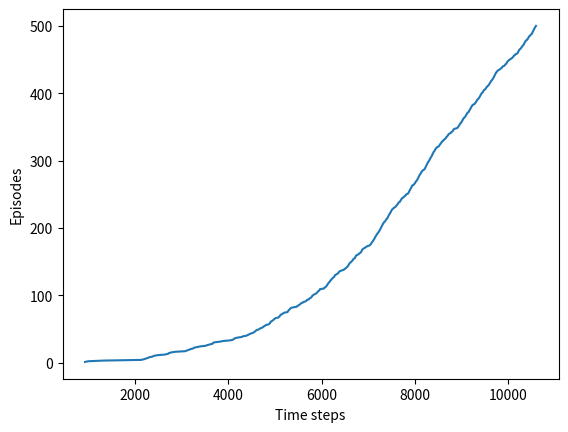

Generate this figure with matplotlib: (Note: this script raises an exception after producing the figure.)
#######################################################################
# Copyright (C)                                                       #
# [redacted]
# [redacted]
# Permission given to modify the code as long as you keep this        #
# declaration at the top                                              #
#######################################################################

import numpy as np
import matplotlib
matplotlib.use('Agg')
import matplotlib.pyplot as plt

# world height
WORLD_HEIGHT = 7

# world width
WORLD_WIDTH = 10

# wind strength for each column
WIND = [0, 0, 0, 1, 1, 1, 2, 2, 1, 0]

# possible actions
ACTION_UP = 0
ACTION_DOWN = 1
ACTION_LEFT = 2
ACTION_RIGHT = 3
ACTION_UP_LEFT = 4
ACTION_UP_RIGHT = 5
ACTION_DOWN_LEFT = 6
ACTION_DOWN_RIGHT = 7

# probability for exploration
EPSILON = 0.1

# Sarsa step size
ALPHA = 0.5

# reward for each step
REWARD = -1.0

START = [3, 0]
GOAL = [3, 7]
ACTIONS = [ACTION_UP, ACTION_DOWN, ACTION_LEFT, ACTION_RIGHT,ACTION_UP_LEFT,ACTION_UP_RIGHT,ACTION_DOWN_LEFT,ACTION_DOWN_RIGHT]


#  就是状态和动作，返回下一个状态
def step(state, action):
    i, j = state
    if action == ACTION_UP:
        return [max(i - 1 - WIND[j], 0), j]
    elif action == ACTION_DOWN:
        return [max(min(i + 1 - WIND[j], WORLD_HEIGHT - 1), 0), j]
    elif action == ACTION_LEFT:
        return [max(i - WIND[j], 0), max(j - 1, 0)]
    elif action == ACTION_RIGHT:
        return [max(i - WIND[j], 0), min(j + 1, WORLD_WIDTH - 1)]
    elif action == ACTION_UP_LEFT:
        return [max(i - 1 - WIND[j], 0),max(j - 1, 0)]
    elif action == ACTION_UP_RIGHT:
        return [max(i - 1 - WIND[j], 0),min(j + 1, WORLD_WIDTH - 1)]
    elif action == ACTION_DOWN_LEFT:
        return [max(min(i + 1 - WIND[j], WORLD_HEIGHT - 1), 0), max(j - 1, 0)]
    elif action == ACTION_DOWN_RIGHT:
        return [max(min(i + 1 - WIND[j], WORLD_HEIGHT - 1), 0), min(j + 1, WORLD_WIDTH - 1)]
    else:
        assert False

# play for an episode
# 就是玩一把游戏。返回到达终点的时间
def episode(q_value):
    # track the total time steps in this episode
    time = 0

    # initialize state
    state = START

    # choose an action based on epsilon-greedy algorithm
    if np.random.binomial(1, EPSILON) == 1:
        action = np.random.choice(ACTIONS)
    else:
        values_ = q_value[state[0], state[1], :]
        action = np.random.choice([action_ for action_, value_ in enumerate(values_) if value_ == np.max(values_)])

    # keep going until get to the goal state
    # 就是到达目标就结束
    while state != GOAL:
        next_state = step(state, action)
        if np.random.binomial(1, EPSILON) == 1:
            next_action = np.random.choice(ACTIONS)
        else:
            values_ = q_value[next_state[0], next_state[1], :]
            next_action = np.random.choice([action_ for action_, value_ in enumerate(values_) if value_ == np.max(values_)])

        # Sarsa update
        q_value[state[0], state[1], action] += \
            ALPHA * (REWARD + q_value[next_state[0], next_state[1], next_action] -
                     q_value[state[0], state[1], action])
        state = next_state
        action = next_action
        time += 1
    return time

def figure_6_3():
    # 这里面的4，就是上下左右
    q_value = np.zeros((WORLD_HEIGHT, WORLD_WIDTH, 8))
    episode_limit = 500

    steps = []
    ep = 0
    while ep < episode_limit:
        steps.append(episode(q_value))
        # time = episode(q_value)
        # episodes.extend([ep] * time)
        ep += 1
    # steps存储的是时间
    steps = np.add.accumulate(steps)
    # plt.plot(x,y) 这个就是越陡越好
    plt.plot(steps, np.arange(1, len(steps) + 1))
    plt.xlabel('Time steps')
    plt.ylabel('Episodes')

    plt.savefig('../images/figure_6_3.png')
    plt.close()

    # display the optimal policy
    optimal_policy = []
    # 遍历每一行
    for i in range(0, WORLD_HEIGHT):
        optimal_policy.append([])
        # 遍历每一列
        for j in range(0, WORLD_WIDTH):
            if [i, j] == GOAL:
                optimal_policy[-1].append('G')
                continue
            bestAction = np.argmax(q_value[i, j, :])
            if bestAction == ACTION_UP:
                optimal_policy[-1].append('U')
            elif bestAction == ACTION_DOWN:
                optimal_policy[-1].append('D')
            elif bestAction == ACTION_LEFT:
                optimal_policy[-1].append('L')
            elif bestAction == ACTION_RIGHT:
                optimal_policy[-1].append('R')
            elif bestAction == ACTION_UP_LEFT:
                optimal_policy[-1].append('UL')
            elif bestAction == ACTION_UP_RIGHT:
                optimal_policy[-1].append('UR')
            elif bestAction == ACTION_DOWN_LEFT:
                optimal_policy[-1].append('DL')
            elif bestAction == ACTION_DOWN_RIGHT:
                optimal_policy[-1].append('DR')
    print('Optimal policy is:')
    for row in optimal_policy:
        print(row)
    print('Wind strength for each column:\n{}'.format([str(w) for w in WIND]))

if __name__ == '__main__':
    figure_6_3()

